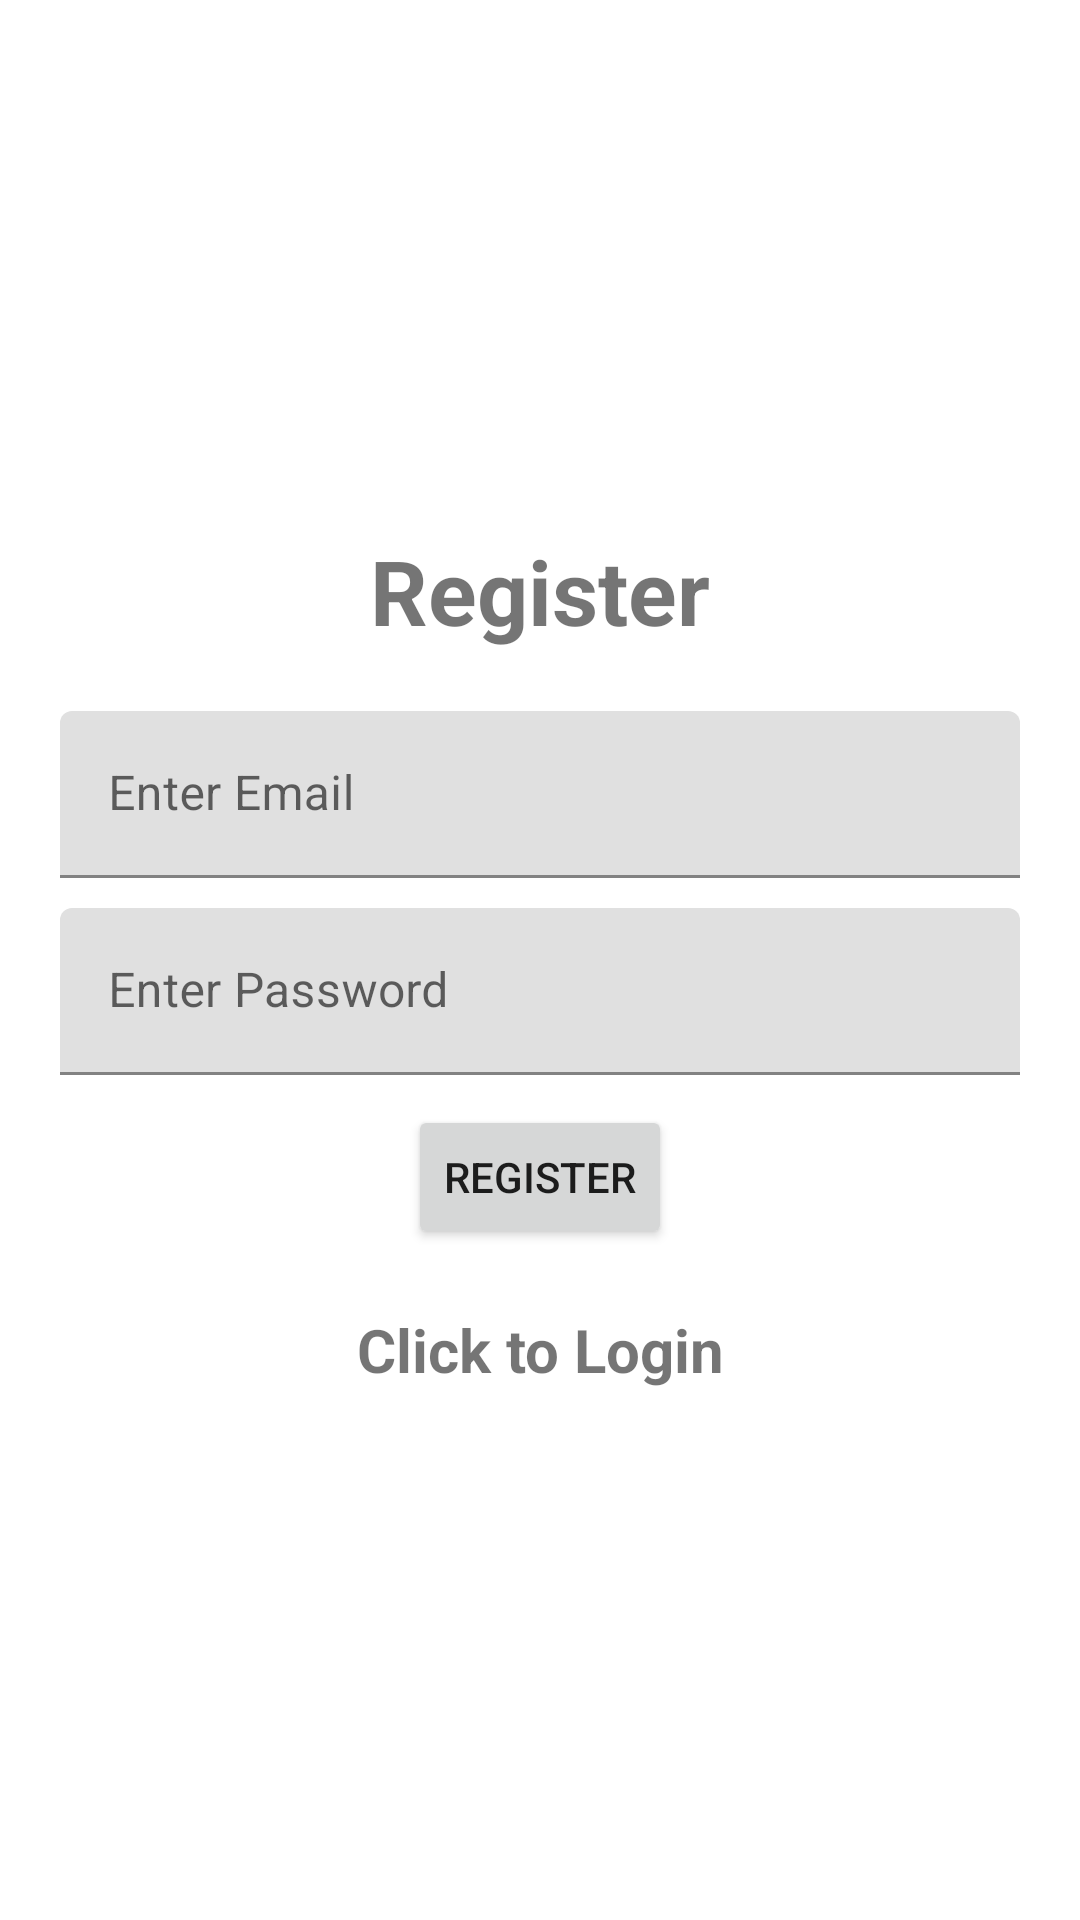

The Android layout XML behind this screen, and the referenced resources:
<!-- AndroidManifest.xml: application theme Theme.FireDBManager -->
<!-- res/layout/activity_register.xml -->
<?xml version="1.0" encoding="utf-8"?>
<LinearLayout xmlns:android="http://schemas.android.com/apk/res/android"
    xmlns:app="http://schemas.android.com/apk/res-auto"
    xmlns:tools="http://schemas.android.com/tools"
    android:id="@+id/logout"
    android:layout_width="match_parent"
    android:layout_height="match_parent"
    android:orientation="vertical"
    android:padding="20dp"
    android:gravity="center"
    tools:context=".RegisterActivity">

    <TextView
        android:layout_width="match_parent"
        android:layout_height="wrap_content"
        android:textSize="30sp"
        android:textStyle="bold"
        android:layout_marginBottom="20dp"
        android:gravity="center"
        android:text="Register"/>

    <com.google.android.material.textfield.TextInputLayout
        android:layout_width="match_parent"
        android:layout_height="wrap_content">

        <com.google.android.material.textfield.TextInputEditText
            android:id="@+id/email"
            android:hint="Enter Email"
            android:layout_width="match_parent"
            android:layout_height="wrap_content"/>
    </com.google.android.material.textfield.TextInputLayout>

    <com.google.android.material.textfield.TextInputLayout
        android:layout_width="match_parent"
        android:layout_height="wrap_content"
        android:layout_marginTop="10dp">

        <com.google.android.material.textfield.TextInputEditText
            android:id="@+id/password"
            android:hint="Enter Password"
            android:inputType="textPassword"
            android:layout_width="match_parent"
            android:layout_height="wrap_content"/>
    </com.google.android.material.textfield.TextInputLayout>

    <ProgressBar
        android:id="@+id/progress"
        android:visibility="gone"
        android:layout_width="wrap_content"
        android:layout_height="wrap_content"/>

    <Button
        android:id="@+id/register_btn"
        android:text="Register"
        android:layout_width="wrap_content"
        android:layout_height="wrap_content"
        android:layout_marginTop="10dp" />

    <TextView
        android:layout_width="match_parent"
        android:layout_height="wrap_content"
        android:id="@+id/loginNow"
        android:layout_marginTop="20dp"
        android:gravity="center"
        android:textStyle="bold"
        android:textSize="20sp"
        android:text="Click to Login"/>


</LinearLayout>
<!-- resources referenced by this layout -->
<resources>
  <style name="Theme.FireDBManager" parent="Theme.MaterialComponents.DayNight.DarkActionBar">
          
          <item name="colorPrimary">@color/blue</item>
          <item name="colorPrimaryVariant">@color/blue</item>
          <item name="colorOnPrimary">@color/white</item>
          
          <item name="colorSecondary">@color/teal_200</item>
          <item name="colorSecondaryVariant">@color/teal_700</item>
          <item name="colorOnSecondary">@color/black</item>
          
          <item name="android:statusBarColor">?attr/colorPrimaryVariant</item>
          
      </style>
  <color name="blue">#4169E1</color>
  <color name="white">#FFFFFFFF</color>
  <color name="teal_200">#FF03DAC5</color>
  <color name="teal_700">#FF018786</color>
  <color name="black">#FF000000</color>
</resources>
